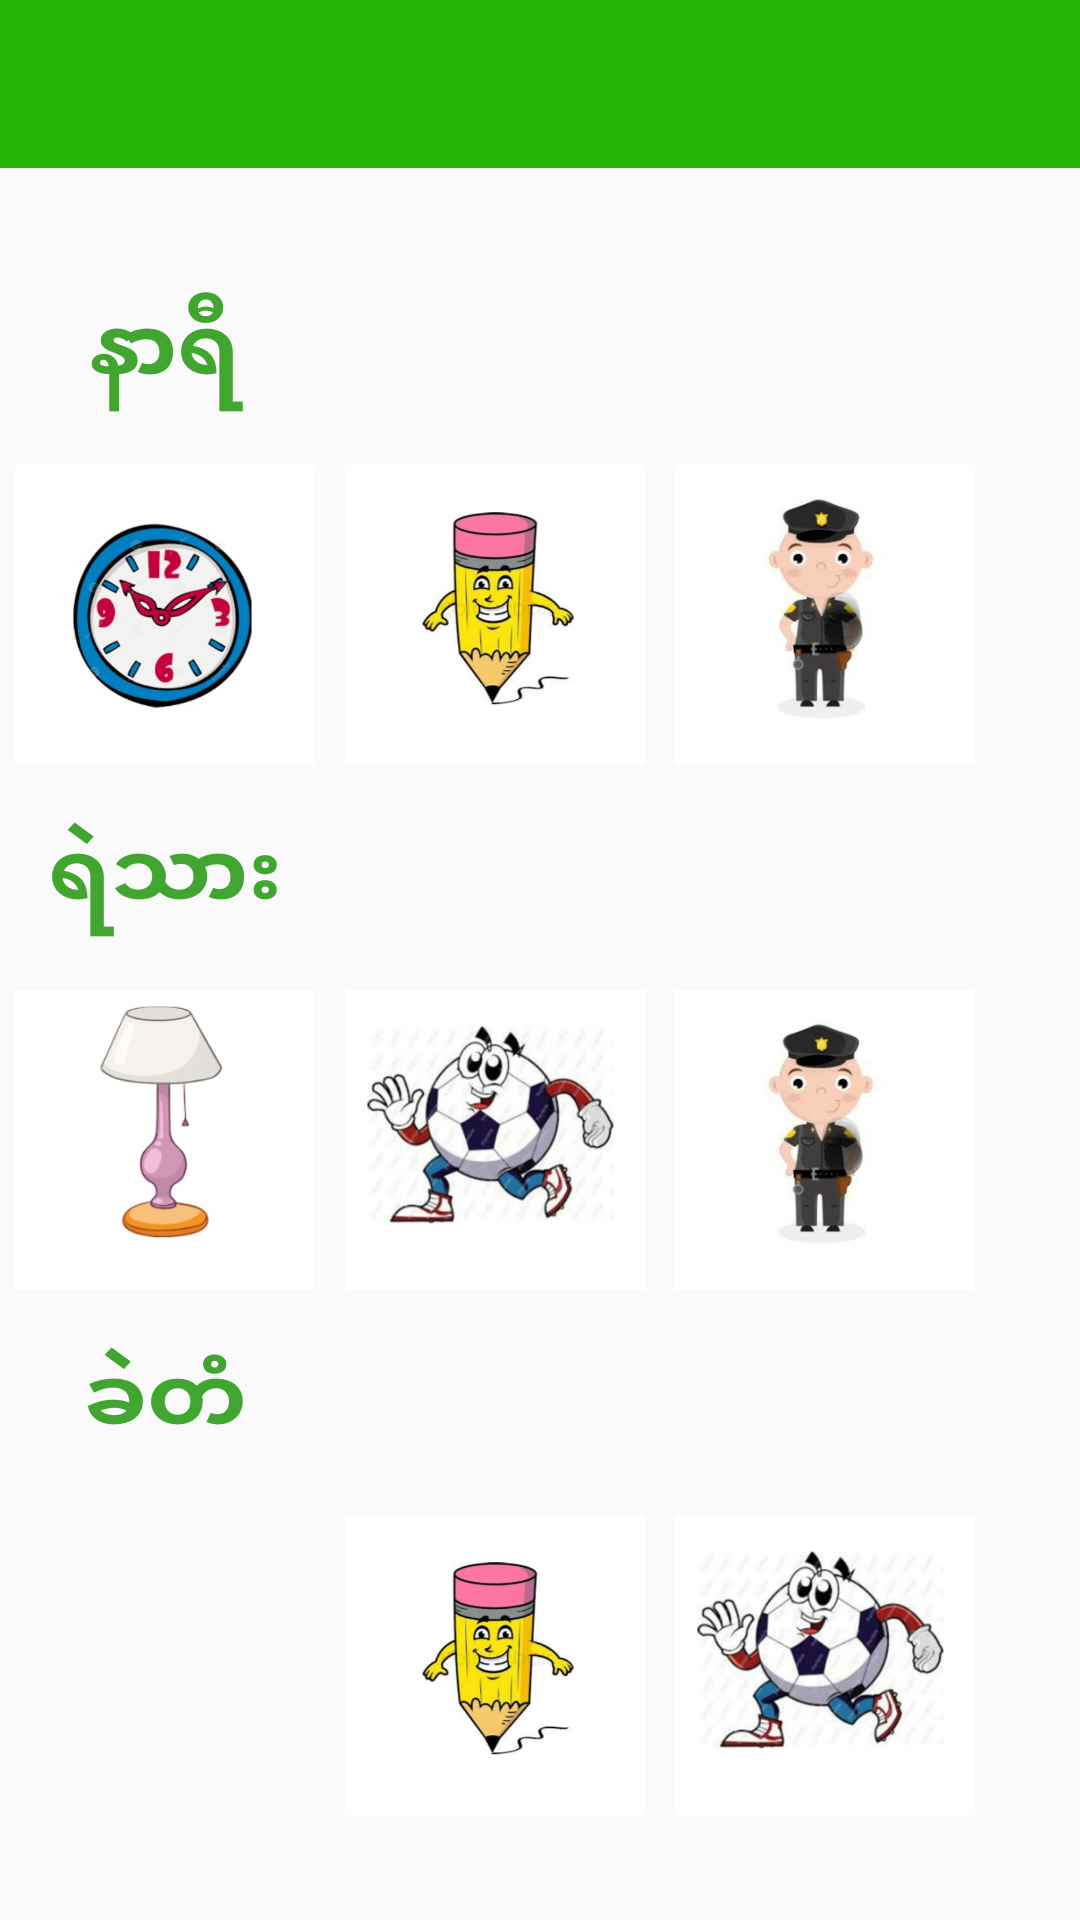

Reconstruct the res/layout file that produces this screen, plus the resources it refers to.
<!-- AndroidManifest.xml: application theme AppTheme -->
<!-- res/layout/activity_targetgame2.xml -->
<?xml version="1.0" encoding="utf-8"?>
<RelativeLayout xmlns:android="http://schemas.android.com/apk/res/android"
    xmlns:app="http://schemas.android.com/apk/res-auto"
    xmlns:tools="http://schemas.android.com/tools"
    android:layout_width="match_parent"
    android:layout_height="match_parent"
    tools:context=".MainActivity">

    <android.support.design.widget.AppBarLayout
        android:layout_height="wrap_content"
        android:layout_width="match_parent"
        android:theme="@style/AppTheme.AppBarOverlay">

        <android.support.v7.widget.Toolbar
            android:id="@+id/toolbar"
            android:layout_width="match_parent"
            android:layout_height="?attr/actionBarSize"
            android:background="?attr/colorPrimary"
            app:popupTheme="@style/AppTheme.PopupOverlay" />

    </android.support.design.widget.AppBarLayout>

    <ScrollView
        android:layout_width="wrap_content"
        android:layout_height="wrap_content"
        android:scrollbars="vertical"
        android:paddingTop="40dp">
        <HorizontalScrollView
            android:layout_width="wrap_content"
            android:layout_height="wrap_content">
            <TableLayout
            android:layout_width="wrap_content"
            android:layout_height="match_parent"
            android:layout_gravity="center_horizontal"
                android:layout_marginTop="40dp">
            <TableRow>
                <TextView
                    android:layout_height="75dp"
                    android:layout_width="100dp"
                    android:gravity="center"
                    android:textSize="30dp"
                    android:text="နာရီ"
                    android:textColor="@color/colorPrimaryDark"
                    android:textStyle="bold"/>
            </TableRow>

            <TableRow>
                <ImageView
                    android:layout_height="100dp"
                    android:layout_width="110dp"
                    android:src="@drawable/clock"
                    android:clickable="true"
                    android:id="@+id/one"/>
                <ImageView
                    android:layout_height="100dp"
                    android:layout_width="110dp"
                    android:src="@drawable/pencil"
                    android:id="@+id/two"/>
                <ImageView
                    android:layout_height="100dp"
                    android:layout_width="110dp"
                    android:src="@drawable/police1"
                    android:id="@+id/three"/>
            </TableRow>

            <TableRow>
                <TextView
                    android:layout_height="75dp"
                    android:layout_width="100dp"
                    android:gravity="center"
                    android:textSize="30dp"
                    android:text="ရဲသား"
                    android:textColor="@color/colorPrimaryDark"
                    android:textStyle="bold"/>
            </TableRow>

            <TableRow>
                <ImageView
                    android:layout_height="100dp"
                    android:layout_width="110dp"
                    android:src="@drawable/lamp"
                    android:id="@+id/four"/>
                <ImageView
                    android:layout_height="100dp"
                    android:layout_width="110dp"
                    android:src="@drawable/ball"
                    android:id="@+id/five"/>
                <ImageView
                    android:layout_height="100dp"
                    android:layout_width="110dp"
                    android:src="@drawable/police1"
                    android:id="@+id/six"/>
            </TableRow>
            <TableRow>
                <TextView
                    android:layout_height="75dp"
                    android:layout_width="100dp"
                    android:gravity="center"
                    android:textSize="30dp"
                    android:text="ခဲတံ"
                    android:textColor="@color/colorPrimaryDark"
                    android:textStyle="bold"/>
            </TableRow>

            <TableRow>
                <ImageView
                    android:layout_height="100dp"
                    android:layout_width="110dp"
                    android:src="@drawable/cat"
                    android:id="@+id/seven"/>
                <ImageView
                    android:layout_height="100dp"
                    android:layout_width="110dp"
                    android:src="@drawable/pencil"
                    android:id="@+id/eight"/>
                <ImageView
                    android:layout_height="100dp"
                    android:layout_width="110dp"
                    android:src="@drawable/ball"
                    android:id="@+id/nin"/>
            </TableRow>
        </TableLayout>
        </HorizontalScrollView>


    </ScrollView>

</RelativeLayout>
<!-- resources referenced by this layout -->
<resources>
  <color name="colorPrimaryDark">#41a630</color>
  <!-- drawable ball: jpg bitmap (drawable, 20668 bytes) -->
  <!-- drawable clock: jpg bitmap (drawable, 26789 bytes) -->
  <!-- drawable lamp: jpg bitmap (drawable, 9526 bytes) -->
  <!-- drawable pencil: jpg bitmap (drawable, 18890 bytes) -->
  <!-- drawable police1: jpg bitmap (drawable, 9987 bytes) -->
  <style name="AppTheme.AppBarOverlay" parent="ThemeOverlay.AppCompat.Dark.ActionBar" />
  <style name="AppTheme.PopupOverlay" parent="ThemeOverlay.AppCompat.Light" />
  <style name="AppTheme" parent="Theme.AppCompat.Light.DarkActionBar">
          
          <item name="windowNoTitle">true</item>
          <item name="windowActionBar">false</item>
          <item name="colorPrimary">@color/colorPrimary</item>
          <item name="colorPrimaryDark">@color/colorPrimaryDark</item>
          <item name="colorAccent">@color/colorAccent</item>
      </style>
  <color name="colorPrimary">#28b606</color>
  <color name="colorAccent">#ffffff</color>
</resources>
